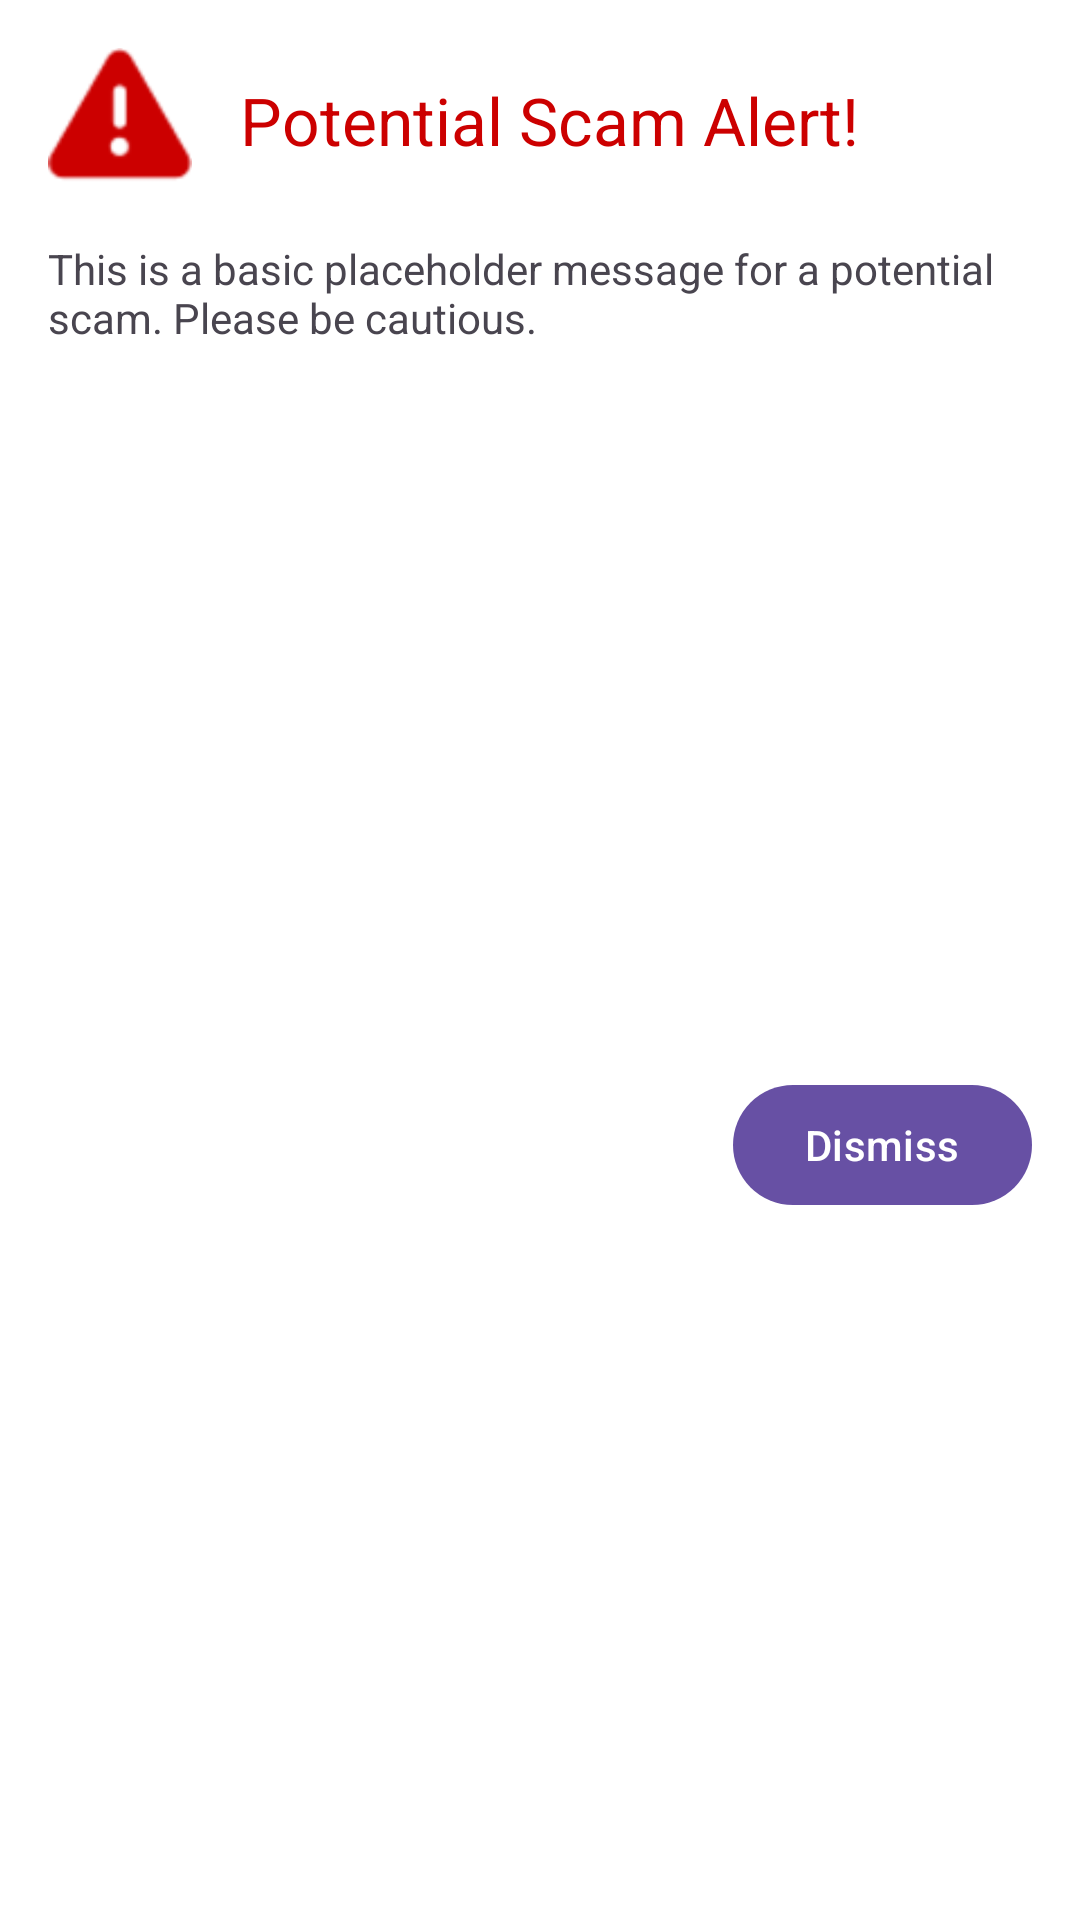

This screen was rendered from an Android layout file. Write that file and the resources it references.
<!-- AndroidManifest.xml: application theme Theme.Material3.DayNight.NoActionBar -->
<!-- res/layout/scam_alert_popup.xml -->
<?xml version="1.0" encoding="utf-8"?>
<androidx.constraintlayout.widget.ConstraintLayout xmlns:android="http://schemas.android.com/apk/res/android"
    xmlns:app="http://schemas.android.com/apk/res-auto"
    xmlns:tools="http://schemas.android.com/tools"
    android:layout_width="match_parent"
    android:layout_height="wrap_content"
    android:padding="16dp"
    android:background="@android:color/white">

    <ImageView
        android:id="@+id/imageViewWarning"
        android:layout_width="48dp"
        android:layout_height="48dp"
        android:src="@android:drawable/ic_dialog_alert"
        app:layout_constraintTop_toTopOf="parent"
        app:layout_constraintStart_toStartOf="parent"
        app:tint="@android:color/holo_red_dark"
        android:contentDescription="Warning Icon" />

    <TextView
        android:id="@+id/textViewTitle"
        android:layout_width="0dp"
        android:layout_height="wrap_content"
        android:layout_marginStart="16dp"
        android:text="Potential Scam Alert!"
        android:textAppearance="@style/TextAppearance.AppCompat.Large"
        android:textColor="@android:color/holo_red_dark"
        app:layout_constraintTop_toTopOf="@+id/imageViewWarning"
        app:layout_constraintStart_toEndOf="@+id/imageViewWarning"
        app:layout_constraintEnd_toEndOf="parent"
        app:layout_constraintBottom_toBottomOf="@+id/imageViewWarning"/>

    <TextView
        android:id="@+id/textViewMessage"
        android:layout_width="0dp"
        android:layout_height="wrap_content"
        android:layout_marginTop="16dp"
        android:text="This is a basic placeholder message for a potential scam. Please be cautious."
        app:layout_constraintTop_toBottomOf="@+id/imageViewWarning"
        app:layout_constraintStart_toStartOf="parent"
        app:layout_constraintEnd_toEndOf="parent" />

    <Button
        android:id="@+id/buttonDismiss"
        android:layout_width="wrap_content"
        android:layout_height="wrap_content"
        android:layout_marginTop="24dp"
        android:text="Dismiss"
        app:layout_constraintTop_toBottomOf="@+id/textViewMessage"
        app:layout_constraintEnd_toEndOf="parent"
        app:layout_constraintBottom_toBottomOf="parent"/>

</androidx.constraintlayout.widget.ConstraintLayout>
<!-- resources referenced by this layout -->
<resources>

</resources>
